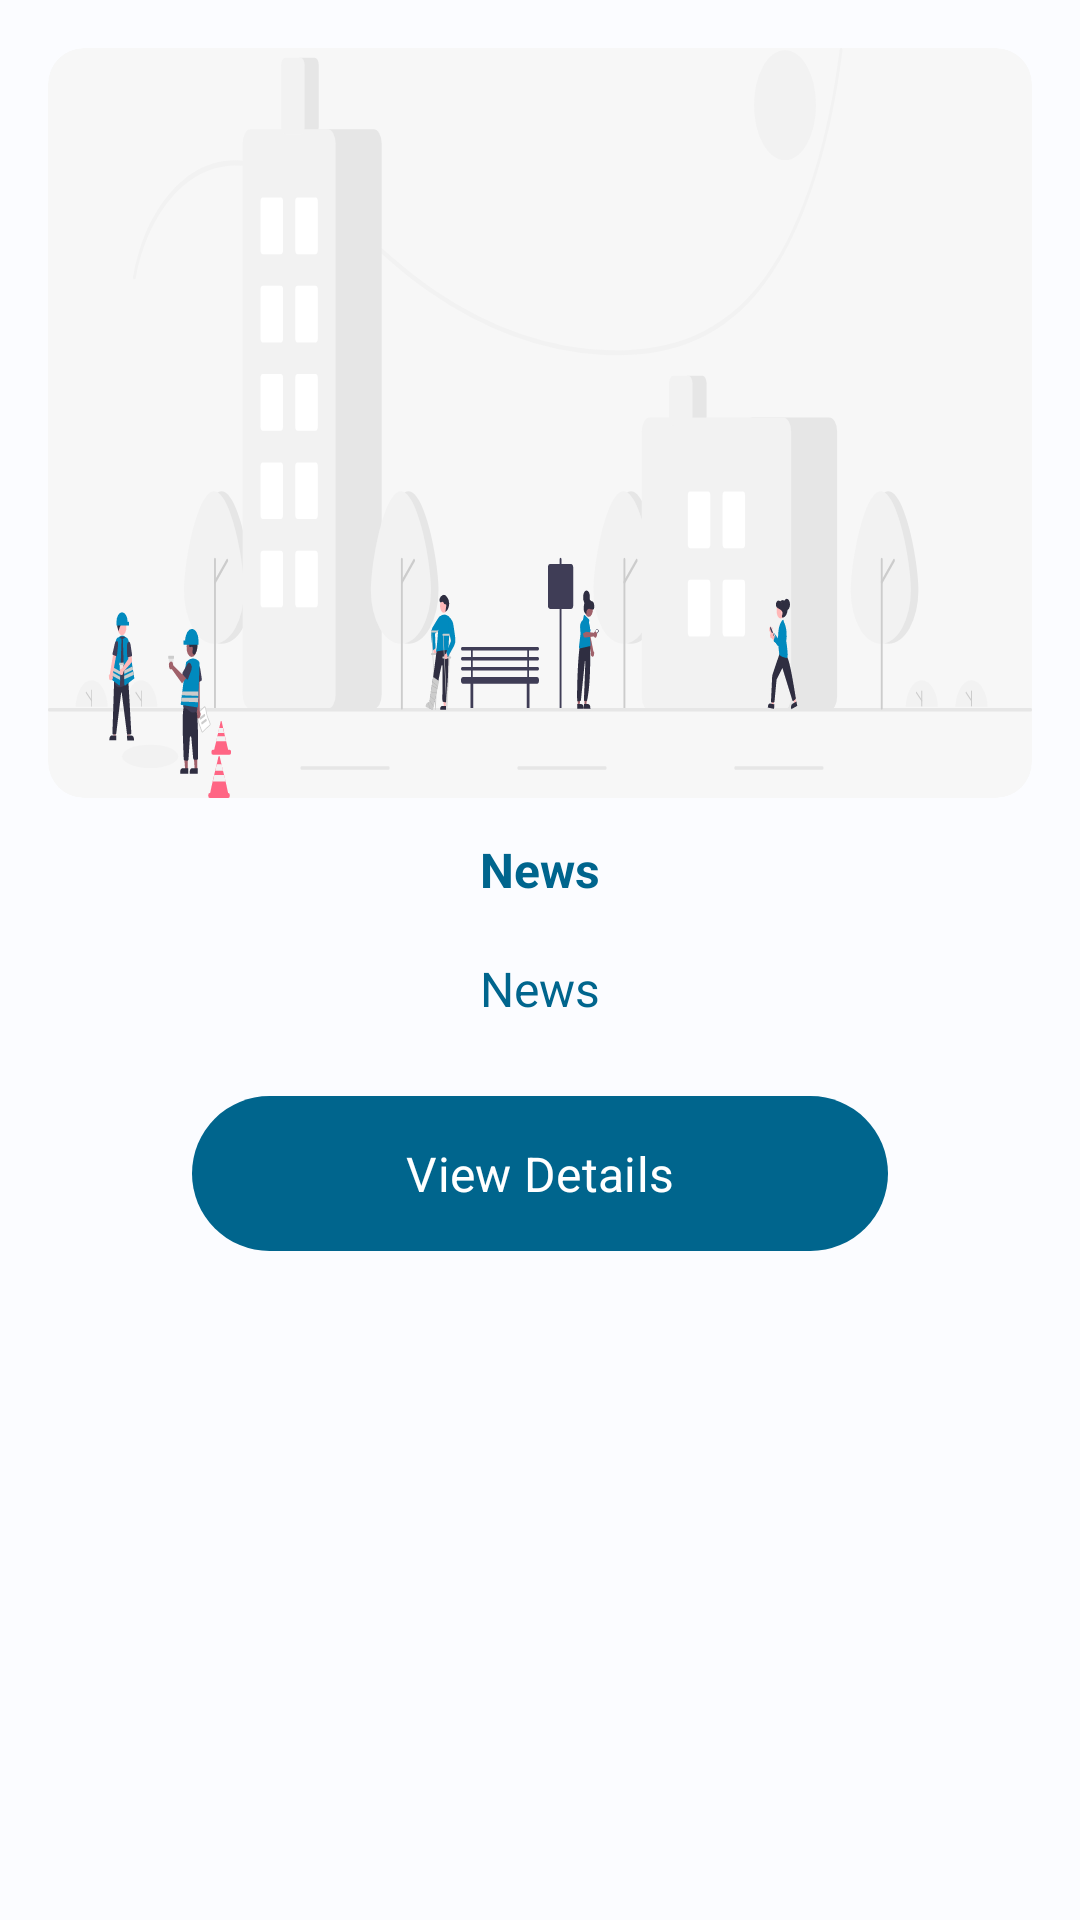

Write the Android layout XML for this screen, with the resource values it uses.
<!-- AndroidManifest.xml: application theme Theme.AirObserver -->
<!-- res/layout/bottom_sheet_news.xml -->
<?xml version="1.0" encoding="utf-8"?>
<androidx.constraintlayout.widget.ConstraintLayout
    xmlns:android="http://schemas.android.com/apk/res/android"
    xmlns:app="http://schemas.android.com/apk/res-auto"
    android:layout_width="match_parent"
    android:layout_height="wrap_content"
    android:paddingBottom="@dimen/dimen_8dp"
    xmlns:tools="http://schemas.android.com/tools">

    <com.google.android.material.card.MaterialCardView
        android:id="@+id/card_view"
        android:layout_width="match_parent"
        android:layout_height="wrap_content"
        android:layout_marginStart="16dp"
        android:layout_marginTop="16dp"
        android:layout_marginEnd="16dp"
        app:layout_constraintEnd_toEndOf="parent"
        app:layout_constraintStart_toStartOf="parent"
        app:layout_constraintTop_toTopOf="parent"
        app:strokeWidth="@dimen/dimen_0dp">

        <ImageView
            android:id="@+id/iv_news"
            android:layout_width="match_parent"
            android:layout_height="@dimen/dimen_250dp"
            android:contentDescription="@string/news"
            android:scaleType="fitXY"
            android:src="@drawable/undraw_city_life_gnpr" />
    </com.google.android.material.card.MaterialCardView>

    <TextView
        android:id="@+id/tv_news"
        style="@style/text_style_primary_16sp_bold"
        android:layout_width="@dimen/dimen_0dp"
        android:layout_marginTop="8dp"
        android:gravity="center"
        android:text="@string/news"
        app:layout_constraintEnd_toEndOf="@+id/card_view"
        app:layout_constraintStart_toStartOf="@+id/card_view"
        app:layout_constraintTop_toBottomOf="@+id/card_view" />

    <TextView
        android:id="@+id/tv_details"
        style="@style/text_style_primary_16sp"
        android:layout_width="@dimen/dimen_0dp"
        android:layout_marginTop="8dp"
        android:gravity="center"
        android:text="@string/news"
        app:layout_constraintEnd_toEndOf="@+id/card_view"
        app:layout_constraintStart_toStartOf="@+id/card_view"
        app:layout_constraintTop_toBottomOf="@+id/tv_news" />

    <com.google.android.material.button.MaterialButton
        android:id="@+id/btn_details"
        style="@style/button_style_margin_horizontal_64dp"
        android:layout_marginTop="@dimen/dimen_16dp"
        android:text="@string/view_details"
        app:layout_constraintEnd_toEndOf="parent"
        app:layout_constraintStart_toStartOf="parent"
        app:layout_constraintTop_toBottomOf="@+id/tv_details" />
</androidx.constraintlayout.widget.ConstraintLayout>
<!-- resources referenced by this layout -->
<resources>
  <dimen name="dimen_0dp">0dp</dimen>
  <dimen name="dimen_16dp">16dp</dimen>
  <dimen name="dimen_250dp">250dp</dimen>
  <dimen name="dimen_8dp">8dp</dimen>
  <string name="news">News</string>
  <string name="view_details">View Details</string>
  <style name="button_style_margin_horizontal_64dp" parent="button_style">
          <item name="android:layout_marginHorizontal" tools:targetApi="o">@dimen/dimen_64dp</item>
      </style>
  <style name="text_style_primary_16sp" parent="text_style_primary">
          <item name="android:textSize">@dimen/dimen_16sp</item>
      </style>
  <style name="text_style_primary_16sp_bold" parent="text_style_primary_16sp">
          <item name="android:textStyle">bold</item>
      </style>
  <style name="button_style">
          <item name="android:layout_width">@dimen/dimen_0dp</item>
          <item name="android:layout_height">wrap_content</item>
          <item name="android:padding">@dimen/dimen_15dp</item>
          <item name="android:textSize">@dimen/dimen_16sp</item>
      </style>
  <dimen name="dimen_64dp">64dp</dimen>
  <style name="text_style_primary" parent="text_style">
          <item name="android:textColor">@color/md_theme_light_primary</item>
      </style>
  <dimen name="dimen_16sp">16sp</dimen>
  <style name="MyAppFontStyle">
          <item name="android:fontFamily">@font/plus_jakarta_sans_regular</item>
      </style>
  <color name="md_theme_light_primary">#00658D</color>
  <color name="md_theme_light_onPrimary">#FFFFFF</color>
  <color name="md_theme_light_primaryContainer">#C6E7FF</color>
  <color name="md_theme_light_onPrimaryContainer">#001E2D</color>
  <color name="md_theme_light_secondary">#4F616D</color>
  <color name="md_theme_light_onSecondary">#FFFFFF</color>
  <color name="md_theme_light_secondaryContainer">#D2E5F4</color>
  <color name="md_theme_light_onSecondaryContainer">#0A1E28</color>
  <color name="md_theme_light_tertiary">#62597C</color>
  <color name="md_theme_light_onTertiary">#FFFFFF</color>
  <color name="md_theme_light_tertiaryContainer">#E8DEFF</color>
  <color name="md_theme_light_onTertiaryContainer">#1E1735</color>
  <color name="md_theme_light_error">#BA1A1A</color>
  <color name="md_theme_light_errorContainer">#FFDAD6</color>
  <color name="md_theme_light_onError">#FFFFFF</color>
  <color name="md_theme_light_onErrorContainer">#410002</color>
  <color name="md_theme_light_background">#FBFCFF</color>
  <color name="md_theme_light_onBackground">#191C1E</color>
  <color name="md_theme_light_surface">#f7f7f7</color>
  <color name="md_theme_light_onSurface">#191C1E</color>
  <color name="md_theme_light_surfaceVariant">#DDE3EA</color>
  <color name="md_theme_light_onSurfaceVariant">#41484D</color>
  <color name="md_theme_light_outline">#71787E</color>
  <color name="md_theme_light_inverseOnSurface">#F0F1F3</color>
  <color name="md_theme_light_inverseSurface">#2E3133</color>
  <color name="md_theme_light_inversePrimary">#81CFFF</color>
  <dimen name="dimen_15dp">15dp</dimen>
  <style name="text_style" parent="Widget.AppCompat.TextView">
          <item name="android:layout_width">wrap_content</item>
          <item name="android:layout_height">wrap_content</item>
          <item name="android:padding">@dimen/dimen_5dp</item>
          <item name="android:textAlignment">center</item>
      </style>
  <dimen name="dimen_5dp">5dp</dimen>
</resources>
